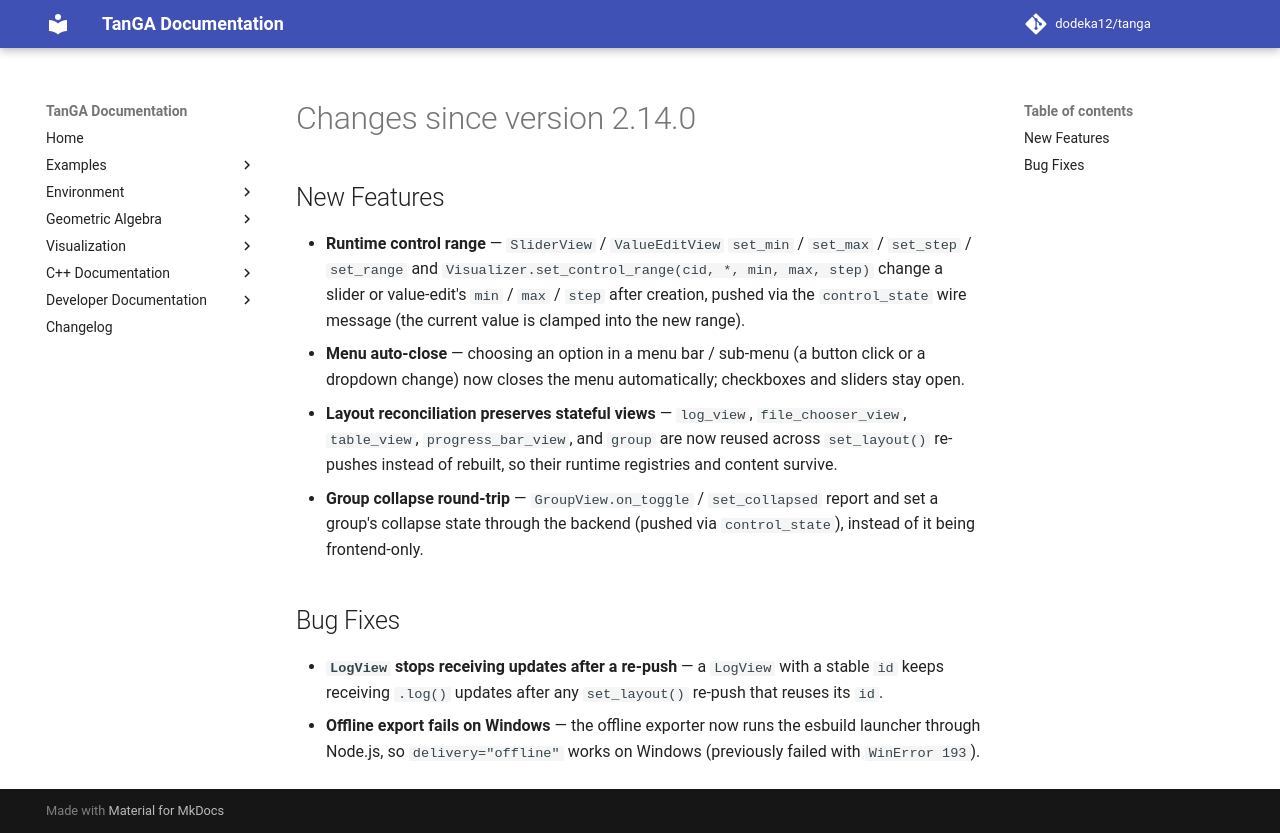

repository: dodeka12/tanga · page: v2.26.1-rc1/changelog/2026/10/05_bdf6fe7f4/index.html · generator: mkdocs

# Changes since version 2.14.0

## New Features
- **Runtime control range** — `SliderView` / `ValueEditView` `set_min` /
  `set_max` / `set_step` / `set_range` and
  `Visualizer.set_control_range(cid, *, min, max, step)` change a slider or
  value-edit's `min` / `max` / `step` after creation, pushed via the
  `control_state` wire message (the current value is clamped into the new
  range).
- **Menu auto-close** — choosing an option in a menu bar / sub-menu (a button
  click or a dropdown change) now closes the menu automatically; checkboxes
  and sliders stay open.
- **Layout reconciliation preserves stateful views** — `log_view`,
  `file_chooser_view`, `table_view`, `progress_bar_view`, and `group` are now
  reused across `set_layout()` re-pushes instead of rebuilt, so their runtime
  registries and content survive.
- **Group collapse round-trip** — `GroupView.on_toggle` / `set_collapsed`
  report and set a group's collapse state through the backend (pushed via
  `control_state`), instead of it being frontend-only.

## Bug Fixes
- **`LogView` stops receiving updates after a re-push** — a `LogView` with a
  stable `id` keeps receiving `.log()` updates after any `set_layout()` re-push
  that reuses its `id`.
- **Offline export fails on Windows** — the offline exporter now runs the
  esbuild launcher through Node.js, so `delivery="offline"` works on Windows
  (previously failed with `WinError 193`).
